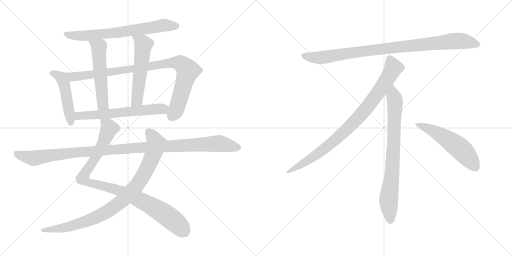
t = 0.00 s
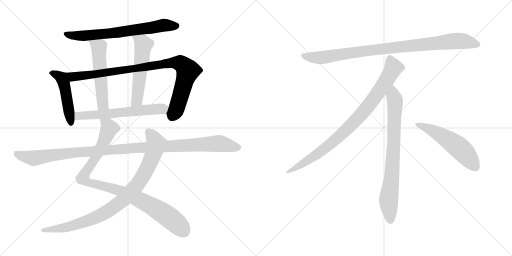
t = 2.30 s
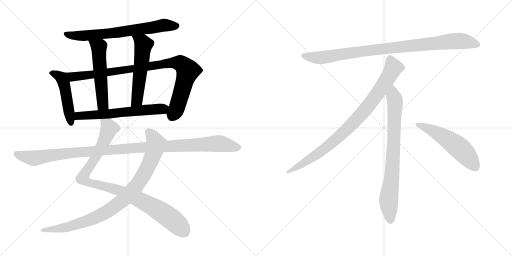
t = 4.60 s
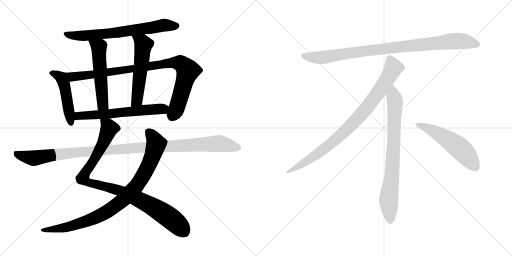
t = 6.90 s
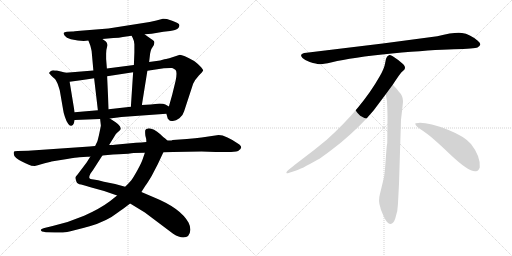
t = 9.19 s
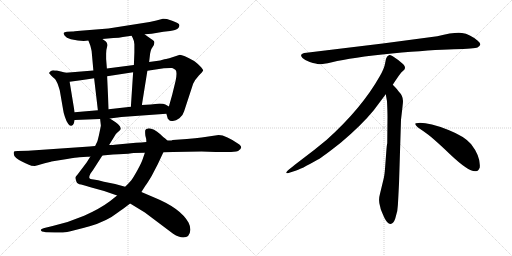
t = 11.49 s

The animated SVG that drew these frames (rendered in a browser with its animation timeline set to each time). Animation: 13 CSS @keyframes rules; one cycle of 11.49 s.

<svg version="1.1" viewBox="0 0 2048 1024" xmlns="http://www.w3.org/2000/svg">
  <g stroke="lightgray" stroke-dasharray="1,1" stroke-width="1" transform="scale(4, 4)">
    <line x1="0" y1="0" x2="256" y2="256"></line>
    <line x1="256" y1="0" x2="0" y2="256"></line>
    <line x1="128" y1="0" x2="128" y2="256"></line>
    <line x1="0" y1="128" x2="256" y2="128"></line>
    <line x1="256" y1="0" x2="512" y2="256"></line>
    <line x1="512" y1="0" x2="256" y2="256"></line>
    <line x1="384" y1="0" x2="384" y2="256"></line>
    <line x1="256" y1="128" x2="512" y2="128"></line>
  </g>
<g transform="scale(1, -1) translate(0, -850)">
   <style type="text/css">
    @keyframes keyframes0 {
      from {
       stroke: black;
       stroke-dashoffset: 704;
       stroke-width: 128;
       }
       70% {
       animation-timing-function: step-end;
       stroke: black;
       stroke-dashoffset: 0;
       stroke-width: 128;
       }
       to {
       stroke: black;
       stroke-width: 1024;
       }
       }
       #make-me-a-hanzi-animation-0 {
         animation: keyframes0 0.822917s both;
         animation-delay: 0.000000s;
         animation-timing-function: linear;
       }
    @keyframes keyframes1 {
      from {
       stroke: black;
       stroke-dashoffset: 484;
       stroke-width: 128;
       }
       61% {
       animation-timing-function: step-end;
       stroke: black;
       stroke-dashoffset: 0;
       stroke-width: 128;
       }
       to {
       stroke: black;
       stroke-width: 1024;
       }
       }
       #make-me-a-hanzi-animation-1 {
         animation: keyframes1 0.643880s both;
         animation-delay: 0.822917s;
         animation-timing-function: linear;
       }
    @keyframes keyframes2 {
      from {
       stroke: black;
       stroke-dashoffset: 952;
       stroke-width: 128;
       }
       76% {
       animation-timing-function: step-end;
       stroke: black;
       stroke-dashoffset: 0;
       stroke-width: 128;
       }
       to {
       stroke: black;
       stroke-width: 1024;
       }
       }
       #make-me-a-hanzi-animation-2 {
         animation: keyframes2 1.024740s both;
         animation-delay: 1.466797s;
         animation-timing-function: linear;
       }
    @keyframes keyframes3 {
      from {
       stroke: black;
       stroke-dashoffset: 546;
       stroke-width: 128;
       }
       64% {
       animation-timing-function: step-end;
       stroke: black;
       stroke-dashoffset: 0;
       stroke-width: 128;
       }
       to {
       stroke: black;
       stroke-width: 1024;
       }
       }
       #make-me-a-hanzi-animation-3 {
         animation: keyframes3 0.694336s both;
         animation-delay: 2.491537s;
         animation-timing-function: linear;
       }
    @keyframes keyframes4 {
      from {
       stroke: black;
       stroke-dashoffset: 557;
       stroke-width: 128;
       }
       64% {
       animation-timing-function: step-end;
       stroke: black;
       stroke-dashoffset: 0;
       stroke-width: 128;
       }
       to {
       stroke: black;
       stroke-width: 1024;
       }
       }
       #make-me-a-hanzi-animation-4 {
         animation: keyframes4 0.703288s both;
         animation-delay: 3.185873s;
         animation-timing-function: linear;
       }
    @keyframes keyframes5 {
      from {
       stroke: black;
       stroke-dashoffset: 622;
       stroke-width: 128;
       }
       67% {
       animation-timing-function: step-end;
       stroke: black;
       stroke-dashoffset: 0;
       stroke-width: 128;
       }
       to {
       stroke: black;
       stroke-width: 1024;
       }
       }
       #make-me-a-hanzi-animation-5 {
         animation: keyframes5 0.756185s both;
         animation-delay: 3.889161s;
         animation-timing-function: linear;
       }
    @keyframes keyframes6 {
      from {
       stroke: black;
       stroke-dashoffset: 987;
       stroke-width: 128;
       }
       76% {
       animation-timing-function: step-end;
       stroke: black;
       stroke-dashoffset: 0;
       stroke-width: 128;
       }
       to {
       stroke: black;
       stroke-width: 1024;
       }
       }
       #make-me-a-hanzi-animation-6 {
         animation: keyframes6 1.053223s both;
         animation-delay: 4.645346s;
         animation-timing-function: linear;
       }
    @keyframes keyframes7 {
      from {
       stroke: black;
       stroke-dashoffset: 935;
       stroke-width: 128;
       }
       75% {
       animation-timing-function: step-end;
       stroke: black;
       stroke-dashoffset: 0;
       stroke-width: 128;
       }
       to {
       stroke: black;
       stroke-width: 1024;
       }
       }
       #make-me-a-hanzi-animation-7 {
         animation: keyframes7 1.010905s both;
         animation-delay: 5.698569s;
         animation-timing-function: linear;
       }
    @keyframes keyframes8 {
      from {
       stroke: black;
       stroke-dashoffset: 1150;
       stroke-width: 128;
       }
       79% {
       animation-timing-function: step-end;
       stroke: black;
       stroke-dashoffset: 0;
       stroke-width: 128;
       }
       to {
       stroke: black;
       stroke-width: 1024;
       }
       }
       #make-me-a-hanzi-animation-8 {
         animation: keyframes8 1.185872s both;
         animation-delay: 6.709474s;
         animation-timing-function: linear;
       }
    @keyframes keyframes9 {
      from {
       stroke: black;
       stroke-dashoffset: 952;
       stroke-width: 128;
       }
       76% {
       animation-timing-function: step-end;
       stroke: black;
       stroke-dashoffset: 0;
       stroke-width: 128;
       }
       to {
       stroke: black;
       stroke-width: 1024;
       }
       }
       #make-me-a-hanzi-animation-9 {
         animation: keyframes9 1.024740s both;
         animation-delay: 7.895346s;
         animation-timing-function: linear;
       }
    @keyframes keyframes10 {
      from {
       stroke: black;
       stroke-dashoffset: 897;
       stroke-width: 128;
       }
       74% {
       animation-timing-function: step-end;
       stroke: black;
       stroke-dashoffset: 0;
       stroke-width: 128;
       }
       to {
       stroke: black;
       stroke-width: 1024;
       }
       }
       #make-me-a-hanzi-animation-10 {
         animation: keyframes10 0.979980s both;
         animation-delay: 8.920086s;
         animation-timing-function: linear;
       }
    @keyframes keyframes11 {
      from {
       stroke: black;
       stroke-dashoffset: 792;
       stroke-width: 128;
       }
       72% {
       animation-timing-function: step-end;
       stroke: black;
       stroke-dashoffset: 0;
       stroke-width: 128;
       }
       to {
       stroke: black;
       stroke-width: 1024;
       }
       }
       #make-me-a-hanzi-animation-11 {
         animation: keyframes11 0.894531s both;
         animation-delay: 9.900066s;
         animation-timing-function: linear;
       }
    @keyframes keyframes12 {
      from {
       stroke: black;
       stroke-dashoffset: 548;
       stroke-width: 128;
       }
       64% {
       animation-timing-function: step-end;
       stroke: black;
       stroke-dashoffset: 0;
       stroke-width: 128;
       }
       to {
       stroke: black;
       stroke-width: 1024;
       }
       }
       #make-me-a-hanzi-animation-12 {
         animation: keyframes12 0.695964s both;
         animation-delay: 10.794597s;
         animation-timing-function: linear;
       }
</style>
<path d="M 578.5 713.0 L 606.5 715.0 L 653.5 723.0 L 680.5 726.0 Q 703.5 730.0 711.5 736.0 Q 718.5 743.0 717.5 750.0 Q 716.5 757.0 688.5 767.0 L 667.5 774.0 Q 654.5 776.0 651.5 775.0 L 625.5 768.0 L 598.5 762.0 L 433.5 736.0 L 321.5 727.0 Q 294.5 724.0 288.5 724.0 L 267.5 723.0 Q 256.5 722.0 254.5 718.0 Q 253.5 715.0 259.0 707.0 Q 264.5 699.0 283.5 693.0 Q 328.5 683.0 353.5 688.0 L 409.5 694.0 L 453.5 698.0 Q 477.5 699.0 491.5 702.0 L 526.5 707.0 L 578.5 713.0 Z" fill="lightgray"></path> 
<path d="M 263.5 559.0 L 227.5 568.0 Q 218.5 568.0 213.5 569.0 Q 207.5 569.0 202.5 565.0 Q 196.5 561.0 196.5 557.0 L 205.5 547.0 Q 219.5 534.0 221.5 532.0 Q 230.5 516.0 231.5 512.0 L 235.5 500.0 Q 238.5 491.0 239.5 486.0 L 252.5 411.0 Q 253.5 401.0 259.5 383.0 Q 265.5 364.0 272.5 355.0 Q 278.5 345.0 285.5 347.0 Q 292.5 349.0 295.5 357.0 L 298.5 370.0 L 298.5 401.0 L 278.5 523.0 C 273.5 553.0 272.5 557.0 263.5 559.0 Z" fill="lightgray"></path> 
<path d="M 665.5 395.0 L 669.5 381.0 Q 670.5 374.0 674.5 372.0 Q 679.5 364.0 691.5 366.0 Q 703.5 367.0 717.5 377.0 Q 731.5 387.0 736.5 405.0 L 772.5 515.0 Q 780.5 532.0 795.5 548.0 Q 810.5 563.0 812.5 568.0 Q 813.5 572.0 798.5 587.0 Q 783.5 602.0 776.5 606.0 Q 731.5 631.0 719.5 631.0 Q 665.5 613.0 657.5 613.0 L 640.5 608.0 L 596.5 602.0 L 535.5 590.0 L 427.5 576.0 L 373.5 568.0 L 263.5 559.0 C 233.5 557.0 248.5 519.0 278.5 523.0 L 315.5 528.0 Q 341.5 531.0 376.5 537.0 L 428.5 545.0 L 532.5 561.0 L 589.5 567.0 L 655.5 577.0 Q 681.5 579.0 688.5 578.0 Q 694.5 577.0 702.5 570.0 Q 709.5 562.0 702.5 527.0 L 688.5 470.0 L 675.5 424.0 C 667.5 395.0 664.5 398.0 665.5 395.0 Z" fill="lightgray"></path> 
<path d="M 353.5 688.0 L 361.5 667.0 Q 365.5 651.0 366.5 646.0 L 373.5 568.0 L 376.5 537.0 L 391.5 409.0 C 394.5 379.0 435.5 383.0 434.5 413.0 L 428.5 545.0 L 427.5 576.0 L 424.5 614.0 L 424.5 635.0 Q 424.5 651.0 428.5 664.0 Q 431.5 676.0 423.5 684.0 L 409.5 694.0 C 385.5 711.0 342.5 716.0 353.5 688.0 Z" fill="lightgray"></path> 
<path d="M 596.5 602.0 L 600.5 636.0 Q 602.5 648.0 605.5 654.0 L 615.5 670.0 Q 617.5 678.0 617.5 682.0 Q 617.5 686.0 609.5 691.0 Q 601.5 696.0 578.5 713.0 C 554.5 731.0 513.5 734.0 526.5 707.0 L 531.5 697.0 Q 535.5 690.0 537.5 673.0 L 537.5 640.0 L 535.5 590.0 L 532.5 561.0 L 523.5 423.0 C 521.5 393.0 562.5 400.0 567.5 430.0 L 589.5 567.0 L 596.5 602.0 Z" fill="lightgray"></path> 
<path d="M 439.5 376.0 L 485.5 382.0 L 665.5 395.0 C 695.5 397.0 701.5 409.0 675.5 424.0 L 661.5 432.0 Q 654.5 436.0 638.5 436.0 L 603.5 432.0 L 567.5 430.0 L 523.5 423.0 L 434.5 413.0 L 391.5 409.0 L 298.5 401.0 C 268.5 398.0 268.5 369.0 298.5 370.0 L 400.5 374.0 L 439.5 376.0 Z" fill="lightgray"></path> 
<path d="M 361.5 224.0 L 346.5 200.0 L 309.5 151.0 Q 300.5 142.0 301.5 138.0 Q 302.5 134.0 305.5 124.0 Q 308.5 114.0 324.5 112.0 Q 339.5 109.0 365.5 100.0 L 416.5 86.0 L 468.5 68.0 L 520.5 36.0 L 579.5 0.0 L 692.5 -85.0 Q 716.5 -100.0 732.5 -100.0 Q 759.5 -100.0 761.5 -69.0 Q 761.5 -55.0 754.5 -41.0 Q 722.5 17.0 619.5 59.0 L 565.5 82.0 L 500.5 103.0 L 460.5 114.0 L 415.5 123.0 Q 390.5 130.0 374.5 132.0 Q 358.5 133.0 357.5 138.0 Q 355.5 143.0 361.5 155.0 L 373.5 172.0 L 409.5 228.0 L 436.5 270.0 L 463.5 314.0 Q 471.5 322.0 476.5 326.0 Q 481.5 330.0 482.5 334.0 Q 483.5 337.0 479.5 345.0 Q 474.5 353.0 462.5 361.0 L 439.5 376.0 C 414.5 392.0 397.5 404.0 400.5 374.0 L 403.5 348.0 Q 403.5 347.0 400.5 332.0 L 395.5 308.0 L 391.5 292.0 Q 391.5 288.0 380.5 266.0 L 361.5 224.0 Z" fill="lightgray"></path> 
<path d="M 468.5 68.0 L 439.5 45.0 Q 399.5 15.0 336.5 -13.0 Q 273.5 -40.0 210.5 -54.0 L 181.5 -61.0 Q 165.5 -64.0 163.5 -69.0 Q 161.5 -77.0 183.5 -79.0 L 219.5 -80.0 Q 246.5 -81.0 268.5 -78.0 Q 289.5 -74.0 358.5 -55.0 Q 427.5 -35.0 471.5 0.0 Q 485.5 9.0 520.5 36.0 L 565.5 82.0 L 581.5 107.0 Q 587.5 114.0 606.5 146.0 L 631.5 194.0 L 653.5 241.0 C 666.5 268.0 673.5 284.0 669.5 288.0 L 658.5 298.0 Q 655.5 299.0 642.5 312.0 Q 613.5 337.0 595.5 337.0 Q 582.5 334.0 581.5 330.0 Q 579.5 326.0 581.5 307.0 Q 585.5 296.0 585.5 282.0 L 579.5 239.0 L 569.5 210.0 Q 565.5 198.0 548.5 167.0 Q 530.5 135.0 524.5 128.0 Q 518.5 121.0 500.5 103.0 L 468.5 68.0 Z" fill="lightgray"></path> 
<path d="M 358.5 264.0 L 112.5 247.0 L 70.5 246.0 Q 56.5 246.0 55.5 242.0 Q 49.5 220.0 91.5 202.0 Q 101.5 198.0 113.0 192.0 Q 124.5 186.0 139.5 186.0 Q 141.5 187.0 182.5 198.0 L 199.5 202.0 Q 204.5 204.0 205.5 204.0 L 268.5 214.0 Q 305.5 220.0 317.5 221.0 L 349.5 223.0 Q 358.5 223.0 361.5 224.0 L 409.5 228.0 L 430.5 230.0 Q 451.5 232.0 475.5 233.0 L 512.5 235.0 Q 515.5 236.0 534.5 238.0 L 579.5 239.0 L 653.5 241.0 L 692.5 242.0 L 806.5 244.0 L 862.5 242.0 L 899.5 242.0 Q 936.5 241.0 952.5 246.0 Q 974.5 259.0 957.5 272.0 Q 903.5 310.0 874.5 310.0 L 806.5 300.0 Q 783.5 297.0 747.5 294.0 L 690.5 290.0 Q 686.5 288.0 680.5 288.0 L 669.5 288.0 L 585.5 282.0 L 565.5 280.0 L 543.5 279.0 L 458.5 271.0 Q 455.5 270.0 436.5 270.0 L 380.5 266.0 L 358.5 264.0 Z" fill="lightgray"></path> 
<path d="M 1749.0 705.5 L 1531.0 676.5 L 1226.0 639.5 Q 1193.0 636.5 1210.0 618.5 Q 1218.0 611.5 1239.0 602.5 Q 1267.0 594.5 1276.0 593.5 Q 1286.0 592.5 1328.0 601.5 Q 1406.0 620.5 1568.0 636.5 Q 1730.0 651.5 1815.0 653.5 Q 1900.0 655.5 1910.0 660.5 Q 1932.0 670.5 1911.0 687.5 Q 1879.0 714.5 1848.0 718.5 Q 1818.0 722.5 1749.0 705.5 Z" fill="lightgray"></path> 
<path d="M 1571.0 511.5 Q 1599.0 554.5 1606.0 561.5 L 1617.0 571.5 Q 1620.0 574.5 1620.0 580.5 Q 1620.0 585.5 1613.0 593.5 Q 1595.0 610.5 1571.0 625.5 Q 1560.0 630.5 1556.0 629.5 L 1551.0 626.5 Q 1549.0 625.5 1547.0 621.5 Q 1545.0 616.5 1544.0 615.5 L 1540.0 595.5 Q 1537.0 576.5 1519.0 545.5 Q 1447.0 417.5 1307.0 291.5 Q 1258.0 250.5 1203.0 209.5 Q 1149.0 168.5 1147.0 163.5 Q 1140.0 153.5 1157.0 159.5 L 1182.0 167.5 Q 1202.0 172.5 1270.0 211.5 Q 1291.0 222.5 1364.0 280.5 Q 1445.0 348.5 1495.0 409.5 L 1543.0 473.5 L 1571.0 511.5 Z" fill="lightgray"></path> 
<path d="M 1596.0 115.5 L 1604.0 371.5 L 1610.0 423.5 Q 1612.0 439.5 1612.0 446.5 Q 1612.0 467.5 1594.0 485.5 Q 1592.0 490.5 1571.0 511.5 C 1550.0 533.5 1538.0 503.5 1543.0 473.5 L 1548.0 445.5 Q 1550.0 404.5 1550.0 383.5 L 1549.0 277.5 Q 1547.0 271.5 1545.0 241.5 L 1541.0 188.5 Q 1539.0 155.5 1535.0 137.5 L 1520.0 75.5 Q 1512.0 47.5 1521.0 22.5 L 1523.0 13.5 Q 1525.0 7.5 1537.0 -19.5 Q 1550.0 -46.5 1562.0 -45.5 Q 1574.0 -44.5 1581.0 -23.5 L 1589.0 6.5 Q 1592.0 29.5 1593.0 57.5 L 1596.0 115.5 Z" fill="lightgray"></path> 
<path d="M 1661.0 354.5 Q 1664.0 343.5 1694.0 325.5 Q 1724.0 306.5 1800.0 233.5 Q 1877.0 160.5 1904.0 165.5 Q 1914.0 166.5 1919.0 180.5 Q 1923.0 224.5 1884.0 274.5 Q 1859.0 304.5 1794.0 330.5 Q 1711.0 361.5 1673.0 358.5 Q 1660.0 358.5 1661.0 354.5 Z" fill="lightgray"></path> 
      <clipPath id="make-me-a-hanzi-clip-0">
      <path d="M 578.5 713.0 L 606.5 715.0 L 653.5 723.0 L 680.5 726.0 Q 703.5 730.0 711.5 736.0 Q 718.5 743.0 717.5 750.0 Q 716.5 757.0 688.5 767.0 L 667.5 774.0 Q 654.5 776.0 651.5 775.0 L 625.5 768.0 L 598.5 762.0 L 433.5 736.0 L 321.5 727.0 Q 294.5 724.0 288.5 724.0 L 267.5 723.0 Q 256.5 722.0 254.5 718.0 Q 253.5 715.0 259.0 707.0 Q 264.5 699.0 283.5 693.0 Q 328.5 683.0 353.5 688.0 L 409.5 694.0 L 453.5 698.0 Q 477.5 699.0 491.5 702.0 L 526.5 707.0 L 578.5 713.0 Z" fill="lightgray"></path>
      </clipPath>
      <path clip-path="url(#make-me-a-hanzi-clip-0)" d="M 263.5 715.0 L 280.5 708.0 L 324.5 706.0 L 444.5 717.0 L 651.5 749.0 L 707.5 746.0 " fill="none" id="make-me-a-hanzi-animation-0" stroke-dasharray="576 1152" stroke-linecap="round"></path>

      <clipPath id="make-me-a-hanzi-clip-1">
      <path d="M 263.5 559.0 L 227.5 568.0 Q 218.5 568.0 213.5 569.0 Q 207.5 569.0 202.5 565.0 Q 196.5 561.0 196.5 557.0 L 205.5 547.0 Q 219.5 534.0 221.5 532.0 Q 230.5 516.0 231.5 512.0 L 235.5 500.0 Q 238.5 491.0 239.5 486.0 L 252.5 411.0 Q 253.5 401.0 259.5 383.0 Q 265.5 364.0 272.5 355.0 Q 278.5 345.0 285.5 347.0 Q 292.5 349.0 295.5 357.0 L 298.5 370.0 L 298.5 401.0 L 278.5 523.0 C 273.5 553.0 272.5 557.0 263.5 559.0 Z" fill="lightgray"></path>
      </clipPath>
      <path clip-path="url(#make-me-a-hanzi-clip-1)" d="M 205.5 556.0 L 240.5 543.0 L 254.5 520.0 L 283.5 359.0 " fill="none" id="make-me-a-hanzi-animation-1" stroke-dasharray="356 712" stroke-linecap="round"></path>

      <clipPath id="make-me-a-hanzi-clip-2">
      <path d="M 665.5 395.0 L 669.5 381.0 Q 670.5 374.0 674.5 372.0 Q 679.5 364.0 691.5 366.0 Q 703.5 367.0 717.5 377.0 Q 731.5 387.0 736.5 405.0 L 772.5 515.0 Q 780.5 532.0 795.5 548.0 Q 810.5 563.0 812.5 568.0 Q 813.5 572.0 798.5 587.0 Q 783.5 602.0 776.5 606.0 Q 731.5 631.0 719.5 631.0 Q 665.5 613.0 657.5 613.0 L 640.5 608.0 L 596.5 602.0 L 535.5 590.0 L 427.5 576.0 L 373.5 568.0 L 263.5 559.0 C 233.5 557.0 248.5 519.0 278.5 523.0 L 315.5 528.0 Q 341.5 531.0 376.5 537.0 L 428.5 545.0 L 532.5 561.0 L 589.5 567.0 L 655.5 577.0 Q 681.5 579.0 688.5 578.0 Q 694.5 577.0 702.5 570.0 Q 709.5 562.0 702.5 527.0 L 688.5 470.0 L 675.5 424.0 C 667.5 395.0 664.5 398.0 665.5 395.0 Z" fill="lightgray"></path>
      </clipPath>
      <path clip-path="url(#make-me-a-hanzi-clip-2)" d="M 271.5 555.0 L 294.5 543.0 L 685.5 599.0 L 721.5 596.0 L 751.5 567.0 L 708.5 422.0 L 687.5 381.0 " fill="none" id="make-me-a-hanzi-animation-2" stroke-dasharray="824 1648" stroke-linecap="round"></path>

      <clipPath id="make-me-a-hanzi-clip-3">
      <path d="M 353.5 688.0 L 361.5 667.0 Q 365.5 651.0 366.5 646.0 L 373.5 568.0 L 376.5 537.0 L 391.5 409.0 C 394.5 379.0 435.5 383.0 434.5 413.0 L 428.5 545.0 L 427.5 576.0 L 424.5 614.0 L 424.5 635.0 Q 424.5 651.0 428.5 664.0 Q 431.5 676.0 423.5 684.0 L 409.5 694.0 C 385.5 711.0 342.5 716.0 353.5 688.0 Z" fill="lightgray"></path>
      </clipPath>
      <path clip-path="url(#make-me-a-hanzi-clip-3)" d="M 360.5 685.0 L 395.5 657.0 L 410.5 433.0 L 397.5 417.0 " fill="none" id="make-me-a-hanzi-animation-3" stroke-dasharray="418 836" stroke-linecap="round"></path>

      <clipPath id="make-me-a-hanzi-clip-4">
      <path d="M 596.5 602.0 L 600.5 636.0 Q 602.5 648.0 605.5 654.0 L 615.5 670.0 Q 617.5 678.0 617.5 682.0 Q 617.5 686.0 609.5 691.0 Q 601.5 696.0 578.5 713.0 C 554.5 731.0 513.5 734.0 526.5 707.0 L 531.5 697.0 Q 535.5 690.0 537.5 673.0 L 537.5 640.0 L 535.5 590.0 L 532.5 561.0 L 523.5 423.0 C 521.5 393.0 562.5 400.0 567.5 430.0 L 589.5 567.0 L 596.5 602.0 Z" fill="lightgray"></path>
      </clipPath>
      <path clip-path="url(#make-me-a-hanzi-clip-4)" d="M 533.5 704.0 L 573.5 672.0 L 549.5 456.0 L 529.5 430.0 " fill="none" id="make-me-a-hanzi-animation-4" stroke-dasharray="429 858" stroke-linecap="round"></path>

      <clipPath id="make-me-a-hanzi-clip-5">
      <path d="M 439.5 376.0 L 485.5 382.0 L 665.5 395.0 C 695.5 397.0 701.5 409.0 675.5 424.0 L 661.5 432.0 Q 654.5 436.0 638.5 436.0 L 603.5 432.0 L 567.5 430.0 L 523.5 423.0 L 434.5 413.0 L 391.5 409.0 L 298.5 401.0 C 268.5 398.0 268.5 369.0 298.5 370.0 L 400.5 374.0 L 439.5 376.0 Z" fill="lightgray"></path>
      </clipPath>
      <path clip-path="url(#make-me-a-hanzi-clip-5)" d="M 305.5 378.0 L 323.5 388.0 L 667.5 419.0 " fill="none" id="make-me-a-hanzi-animation-5" stroke-dasharray="494 988" stroke-linecap="round"></path>

      <clipPath id="make-me-a-hanzi-clip-6">
      <path d="M 361.5 224.0 L 346.5 200.0 L 309.5 151.0 Q 300.5 142.0 301.5 138.0 Q 302.5 134.0 305.5 124.0 Q 308.5 114.0 324.5 112.0 Q 339.5 109.0 365.5 100.0 L 416.5 86.0 L 468.5 68.0 L 520.5 36.0 L 579.5 0.0 L 692.5 -85.0 Q 716.5 -100.0 732.5 -100.0 Q 759.5 -100.0 761.5 -69.0 Q 761.5 -55.0 754.5 -41.0 Q 722.5 17.0 619.5 59.0 L 565.5 82.0 L 500.5 103.0 L 460.5 114.0 L 415.5 123.0 Q 390.5 130.0 374.5 132.0 Q 358.5 133.0 357.5 138.0 Q 355.5 143.0 361.5 155.0 L 373.5 172.0 L 409.5 228.0 L 436.5 270.0 L 463.5 314.0 Q 471.5 322.0 476.5 326.0 Q 481.5 330.0 482.5 334.0 Q 483.5 337.0 479.5 345.0 Q 474.5 353.0 462.5 361.0 L 439.5 376.0 C 414.5 392.0 397.5 404.0 400.5 374.0 L 403.5 348.0 Q 403.5 347.0 400.5 332.0 L 395.5 308.0 L 391.5 292.0 Q 391.5 288.0 380.5 266.0 L 361.5 224.0 Z" fill="lightgray"></path>
      </clipPath>
      <path clip-path="url(#make-me-a-hanzi-clip-6)" d="M 407.5 368.0 L 436.5 337.0 L 401.5 256.0 L 332.5 143.0 L 334.5 132.0 L 365.5 117.0 L 475.5 89.0 L 586.5 37.0 L 679.5 -21.0 L 734.5 -75.0 " fill="none" id="make-me-a-hanzi-animation-6" stroke-dasharray="859 1718" stroke-linecap="round"></path>

      <clipPath id="make-me-a-hanzi-clip-7">
      <path d="M 468.5 68.0 L 439.5 45.0 Q 399.5 15.0 336.5 -13.0 Q 273.5 -40.0 210.5 -54.0 L 181.5 -61.0 Q 165.5 -64.0 163.5 -69.0 Q 161.5 -77.0 183.5 -79.0 L 219.5 -80.0 Q 246.5 -81.0 268.5 -78.0 Q 289.5 -74.0 358.5 -55.0 Q 427.5 -35.0 471.5 0.0 Q 485.5 9.0 520.5 36.0 L 565.5 82.0 L 581.5 107.0 Q 587.5 114.0 606.5 146.0 L 631.5 194.0 L 653.5 241.0 C 666.5 268.0 673.5 284.0 669.5 288.0 L 658.5 298.0 Q 655.5 299.0 642.5 312.0 Q 613.5 337.0 595.5 337.0 Q 582.5 334.0 581.5 330.0 Q 579.5 326.0 581.5 307.0 Q 585.5 296.0 585.5 282.0 L 579.5 239.0 L 569.5 210.0 Q 565.5 198.0 548.5 167.0 Q 530.5 135.0 524.5 128.0 Q 518.5 121.0 500.5 103.0 L 468.5 68.0 Z" fill="lightgray"></path>
      </clipPath>
      <path clip-path="url(#make-me-a-hanzi-clip-7)" d="M 588.5 325.0 L 602.5 314.0 L 624.5 276.0 L 618.5 250.0 L 595.5 190.0 L 566.5 137.0 L 544.5 104.0 L 503.5 61.0 L 426.5 3.0 L 360.5 -29.0 L 260.5 -60.0 L 168.5 -70.0 " fill="none" id="make-me-a-hanzi-animation-7" stroke-dasharray="807 1614" stroke-linecap="round"></path>

      <clipPath id="make-me-a-hanzi-clip-8">
      <path d="M 358.5 264.0 L 112.5 247.0 L 70.5 246.0 Q 56.5 246.0 55.5 242.0 Q 49.5 220.0 91.5 202.0 Q 101.5 198.0 113.0 192.0 Q 124.5 186.0 139.5 186.0 Q 141.5 187.0 182.5 198.0 L 199.5 202.0 Q 204.5 204.0 205.5 204.0 L 268.5 214.0 Q 305.5 220.0 317.5 221.0 L 349.5 223.0 Q 358.5 223.0 361.5 224.0 L 409.5 228.0 L 430.5 230.0 Q 451.5 232.0 475.5 233.0 L 512.5 235.0 Q 515.5 236.0 534.5 238.0 L 579.5 239.0 L 653.5 241.0 L 692.5 242.0 L 806.5 244.0 L 862.5 242.0 L 899.5 242.0 Q 936.5 241.0 952.5 246.0 Q 974.5 259.0 957.5 272.0 Q 903.5 310.0 874.5 310.0 L 806.5 300.0 Q 783.5 297.0 747.5 294.0 L 690.5 290.0 Q 686.5 288.0 680.5 288.0 L 669.5 288.0 L 585.5 282.0 L 565.5 280.0 L 543.5 279.0 L 458.5 271.0 Q 455.5 270.0 436.5 270.0 L 380.5 266.0 L 358.5 264.0 Z" fill="lightgray"></path>
      </clipPath>
      <path clip-path="url(#make-me-a-hanzi-clip-8)" d="M 64.5 237.0 L 77.5 229.0 L 134.5 217.0 L 306.5 241.0 L 593.5 262.0 L 872.5 276.0 L 950.5 260.0 " fill="none" id="make-me-a-hanzi-animation-8" stroke-dasharray="1022 2044" stroke-linecap="round"></path>

      <clipPath id="make-me-a-hanzi-clip-9">
      <path d="M 1749.0 705.5 L 1531.0 676.5 L 1226.0 639.5 Q 1193.0 636.5 1210.0 618.5 Q 1218.0 611.5 1239.0 602.5 Q 1267.0 594.5 1276.0 593.5 Q 1286.0 592.5 1328.0 601.5 Q 1406.0 620.5 1568.0 636.5 Q 1730.0 651.5 1815.0 653.5 Q 1900.0 655.5 1910.0 660.5 Q 1932.0 670.5 1911.0 687.5 Q 1879.0 714.5 1848.0 718.5 Q 1818.0 722.5 1749.0 705.5 Z" fill="lightgray"></path>
      </clipPath>
      <path clip-path="url(#make-me-a-hanzi-clip-9)" d="M 1218.0 628.5 L 1240.0 621.5 L 1297.0 621.5 L 1526.0 654.5 L 1809.0 685.5 L 1848.0 686.5 L 1908.0 674.5 " fill="none" id="make-me-a-hanzi-animation-9" stroke-dasharray="824 1648" stroke-linecap="round"></path>

      <clipPath id="make-me-a-hanzi-clip-10">
      <path d="M 1571.0 511.5 Q 1599.0 554.5 1606.0 561.5 L 1617.0 571.5 Q 1620.0 574.5 1620.0 580.5 Q 1620.0 585.5 1613.0 593.5 Q 1595.0 610.5 1571.0 625.5 Q 1560.0 630.5 1556.0 629.5 L 1551.0 626.5 Q 1549.0 625.5 1547.0 621.5 Q 1545.0 616.5 1544.0 615.5 L 1540.0 595.5 Q 1537.0 576.5 1519.0 545.5 Q 1447.0 417.5 1307.0 291.5 Q 1258.0 250.5 1203.0 209.5 Q 1149.0 168.5 1147.0 163.5 Q 1140.0 153.5 1157.0 159.5 L 1182.0 167.5 Q 1202.0 172.5 1270.0 211.5 Q 1291.0 222.5 1364.0 280.5 Q 1445.0 348.5 1495.0 409.5 L 1543.0 473.5 L 1571.0 511.5 Z" fill="lightgray"></path>
      </clipPath>
      <path clip-path="url(#make-me-a-hanzi-clip-10)" d="M 1561.0 616.5 L 1574.0 579.5 L 1570.0 570.5 L 1524.0 496.5 L 1444.0 391.5 L 1342.0 290.5 L 1287.0 246.5 L 1152.0 162.5 " fill="none" id="make-me-a-hanzi-animation-10" stroke-dasharray="769 1538" stroke-linecap="round"></path>

      <clipPath id="make-me-a-hanzi-clip-11">
      <path d="M 1596.0 115.5 L 1604.0 371.5 L 1610.0 423.5 Q 1612.0 439.5 1612.0 446.5 Q 1612.0 467.5 1594.0 485.5 Q 1592.0 490.5 1571.0 511.5 C 1550.0 533.5 1538.0 503.5 1543.0 473.5 L 1548.0 445.5 Q 1550.0 404.5 1550.0 383.5 L 1549.0 277.5 Q 1547.0 271.5 1545.0 241.5 L 1541.0 188.5 Q 1539.0 155.5 1535.0 137.5 L 1520.0 75.5 Q 1512.0 47.5 1521.0 22.5 L 1523.0 13.5 Q 1525.0 7.5 1537.0 -19.5 Q 1550.0 -46.5 1562.0 -45.5 Q 1574.0 -44.5 1581.0 -23.5 L 1589.0 6.5 Q 1592.0 29.5 1593.0 57.5 L 1596.0 115.5 Z" fill="lightgray"></path>
      </clipPath>
      <path clip-path="url(#make-me-a-hanzi-clip-11)" d="M 1572.0 500.5 L 1573.0 466.5 L 1580.0 448.5 L 1576.0 289.5 L 1568.0 154.5 L 1554.0 45.5 L 1562.0 -32.5 " fill="none" id="make-me-a-hanzi-animation-11" stroke-dasharray="664 1328" stroke-linecap="round"></path>

      <clipPath id="make-me-a-hanzi-clip-12">
      <path d="M 1661.0 354.5 Q 1664.0 343.5 1694.0 325.5 Q 1724.0 306.5 1800.0 233.5 Q 1877.0 160.5 1904.0 165.5 Q 1914.0 166.5 1919.0 180.5 Q 1923.0 224.5 1884.0 274.5 Q 1859.0 304.5 1794.0 330.5 Q 1711.0 361.5 1673.0 358.5 Q 1660.0 358.5 1661.0 354.5 Z" fill="lightgray"></path>
      </clipPath>
      <path clip-path="url(#make-me-a-hanzi-clip-12)" d="M 1668.0 353.5 L 1711.0 337.5 L 1816.0 275.5 L 1864.0 232.5 L 1900.0 184.5 " fill="none" id="make-me-a-hanzi-animation-12" stroke-dasharray="420 840" stroke-linecap="round"></path>

</g>
</svg>
